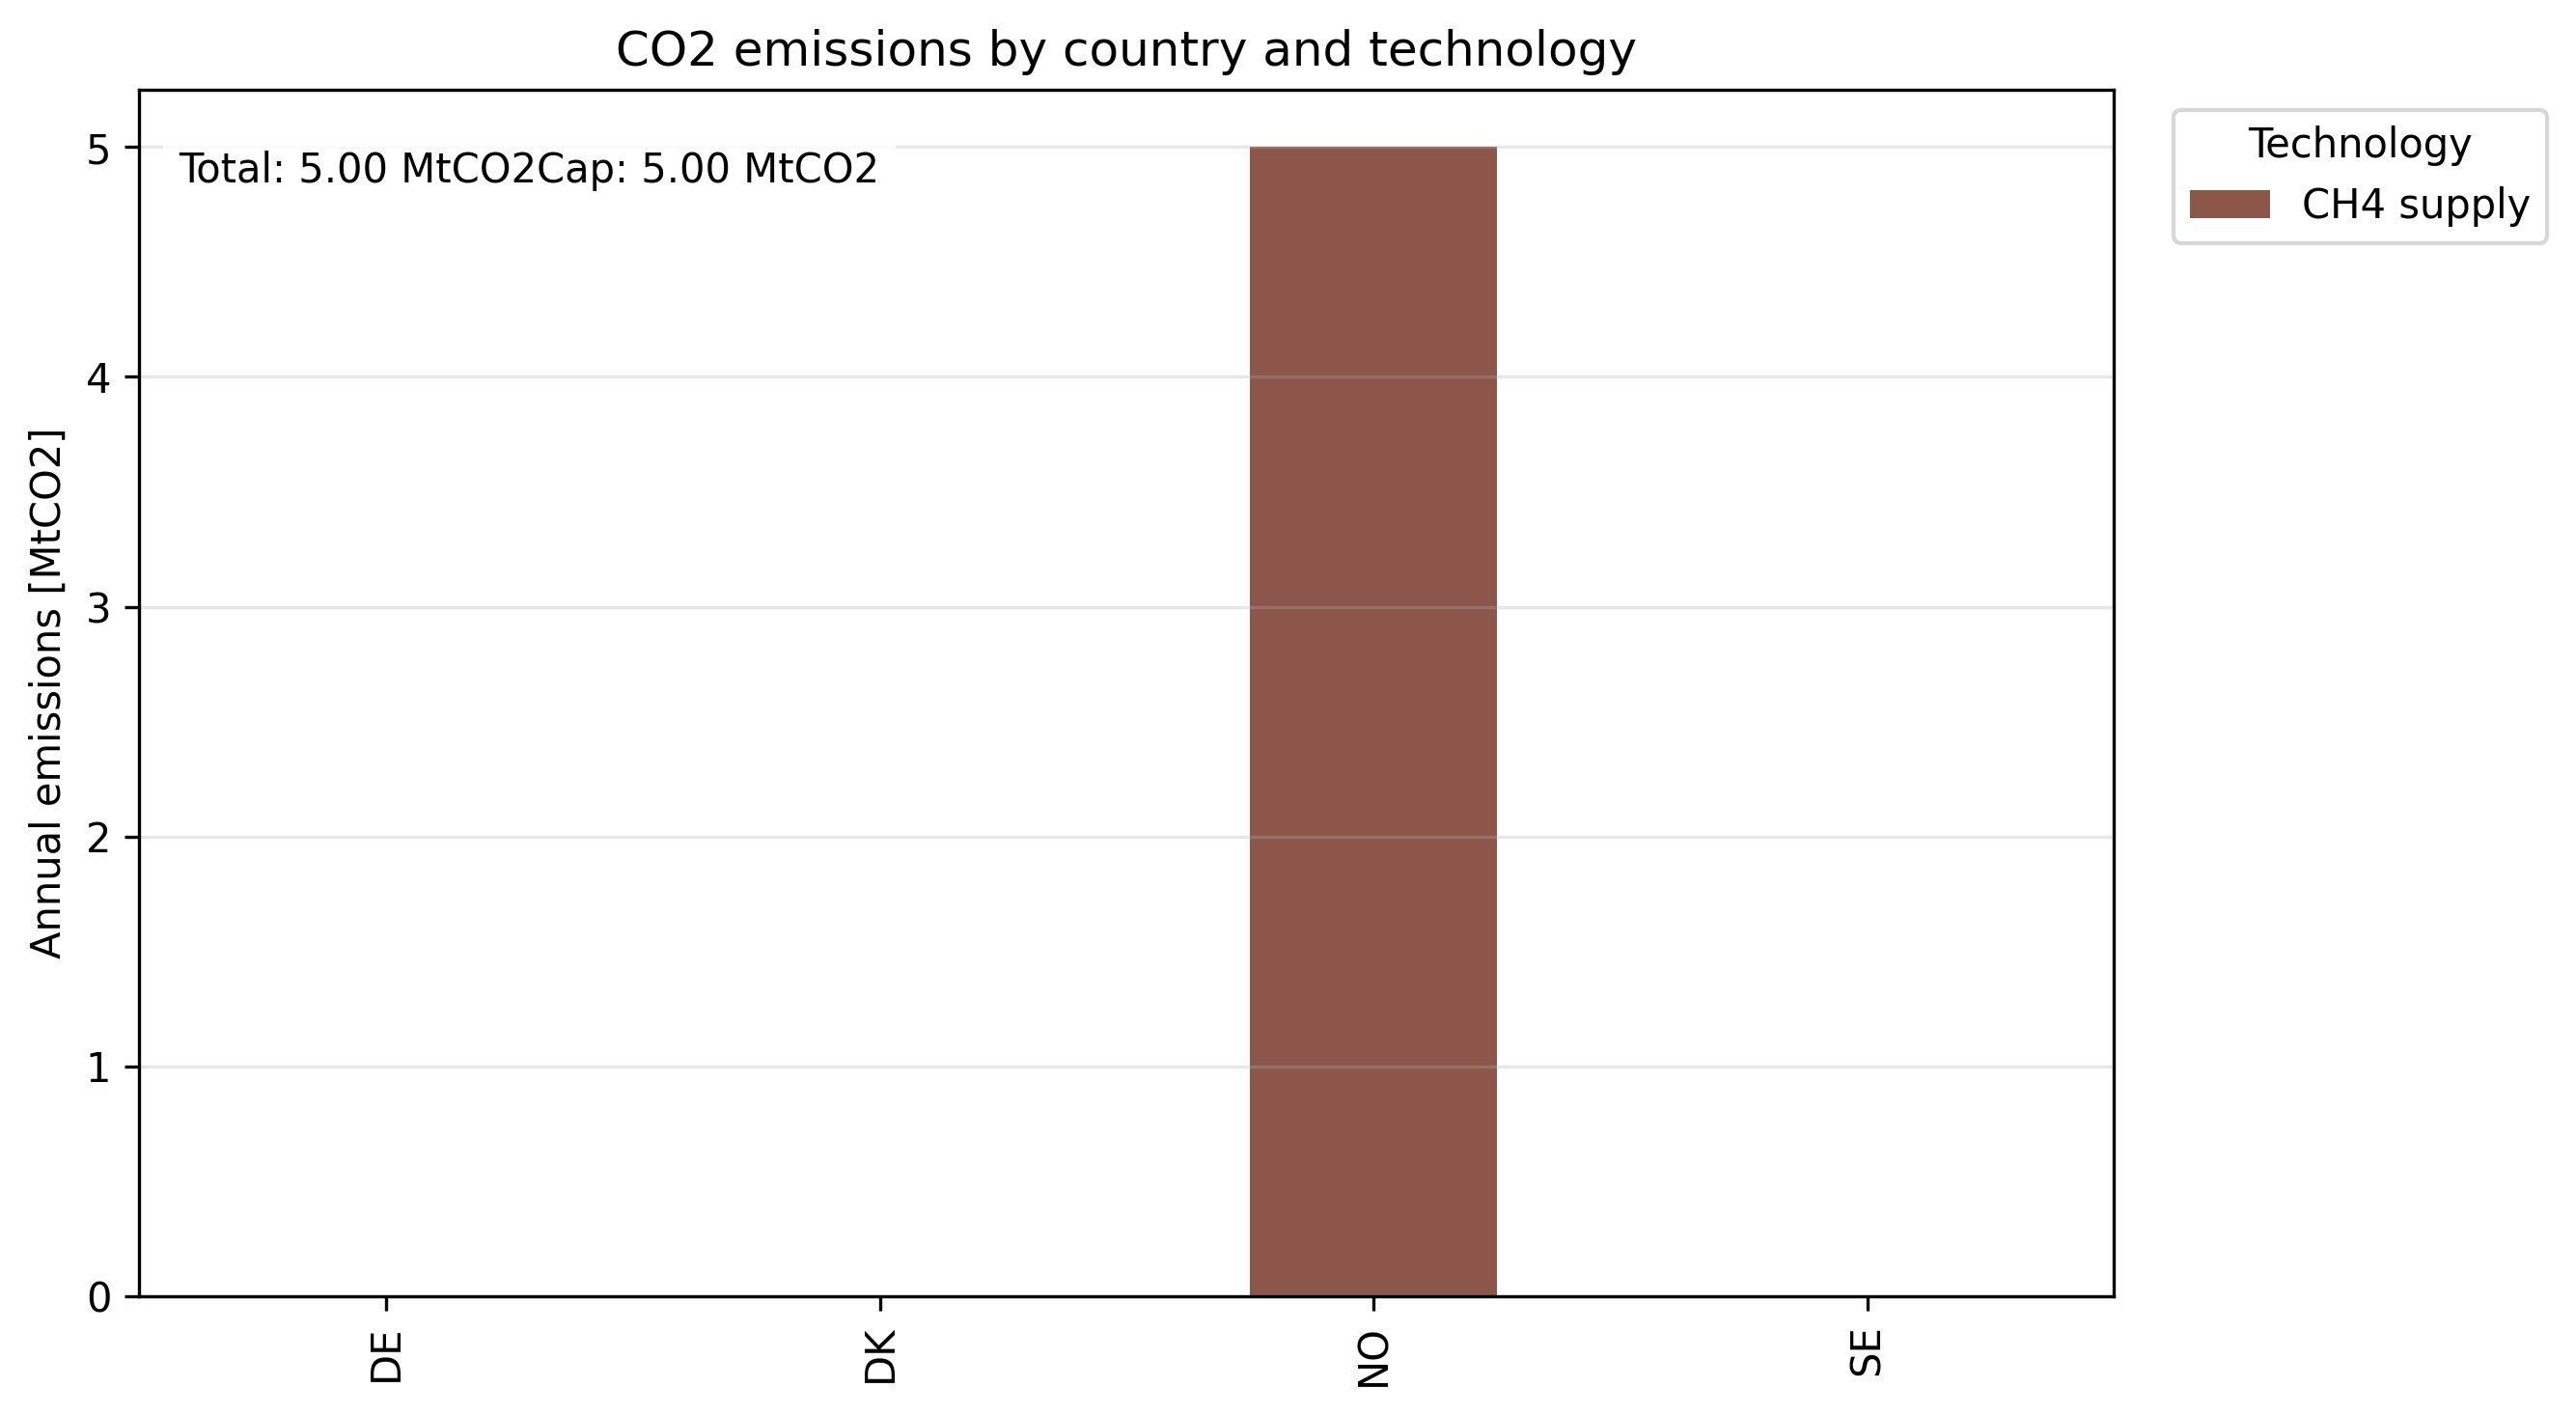

Values plotted in this chart, from the file beside it:
country, carrier, emissions_tCO2
DK, coal, 0.0
DE, coal, 0.0
SE, coal, 0.0
NO, coal, 0.0
NO, CH4 supply, 5000000
